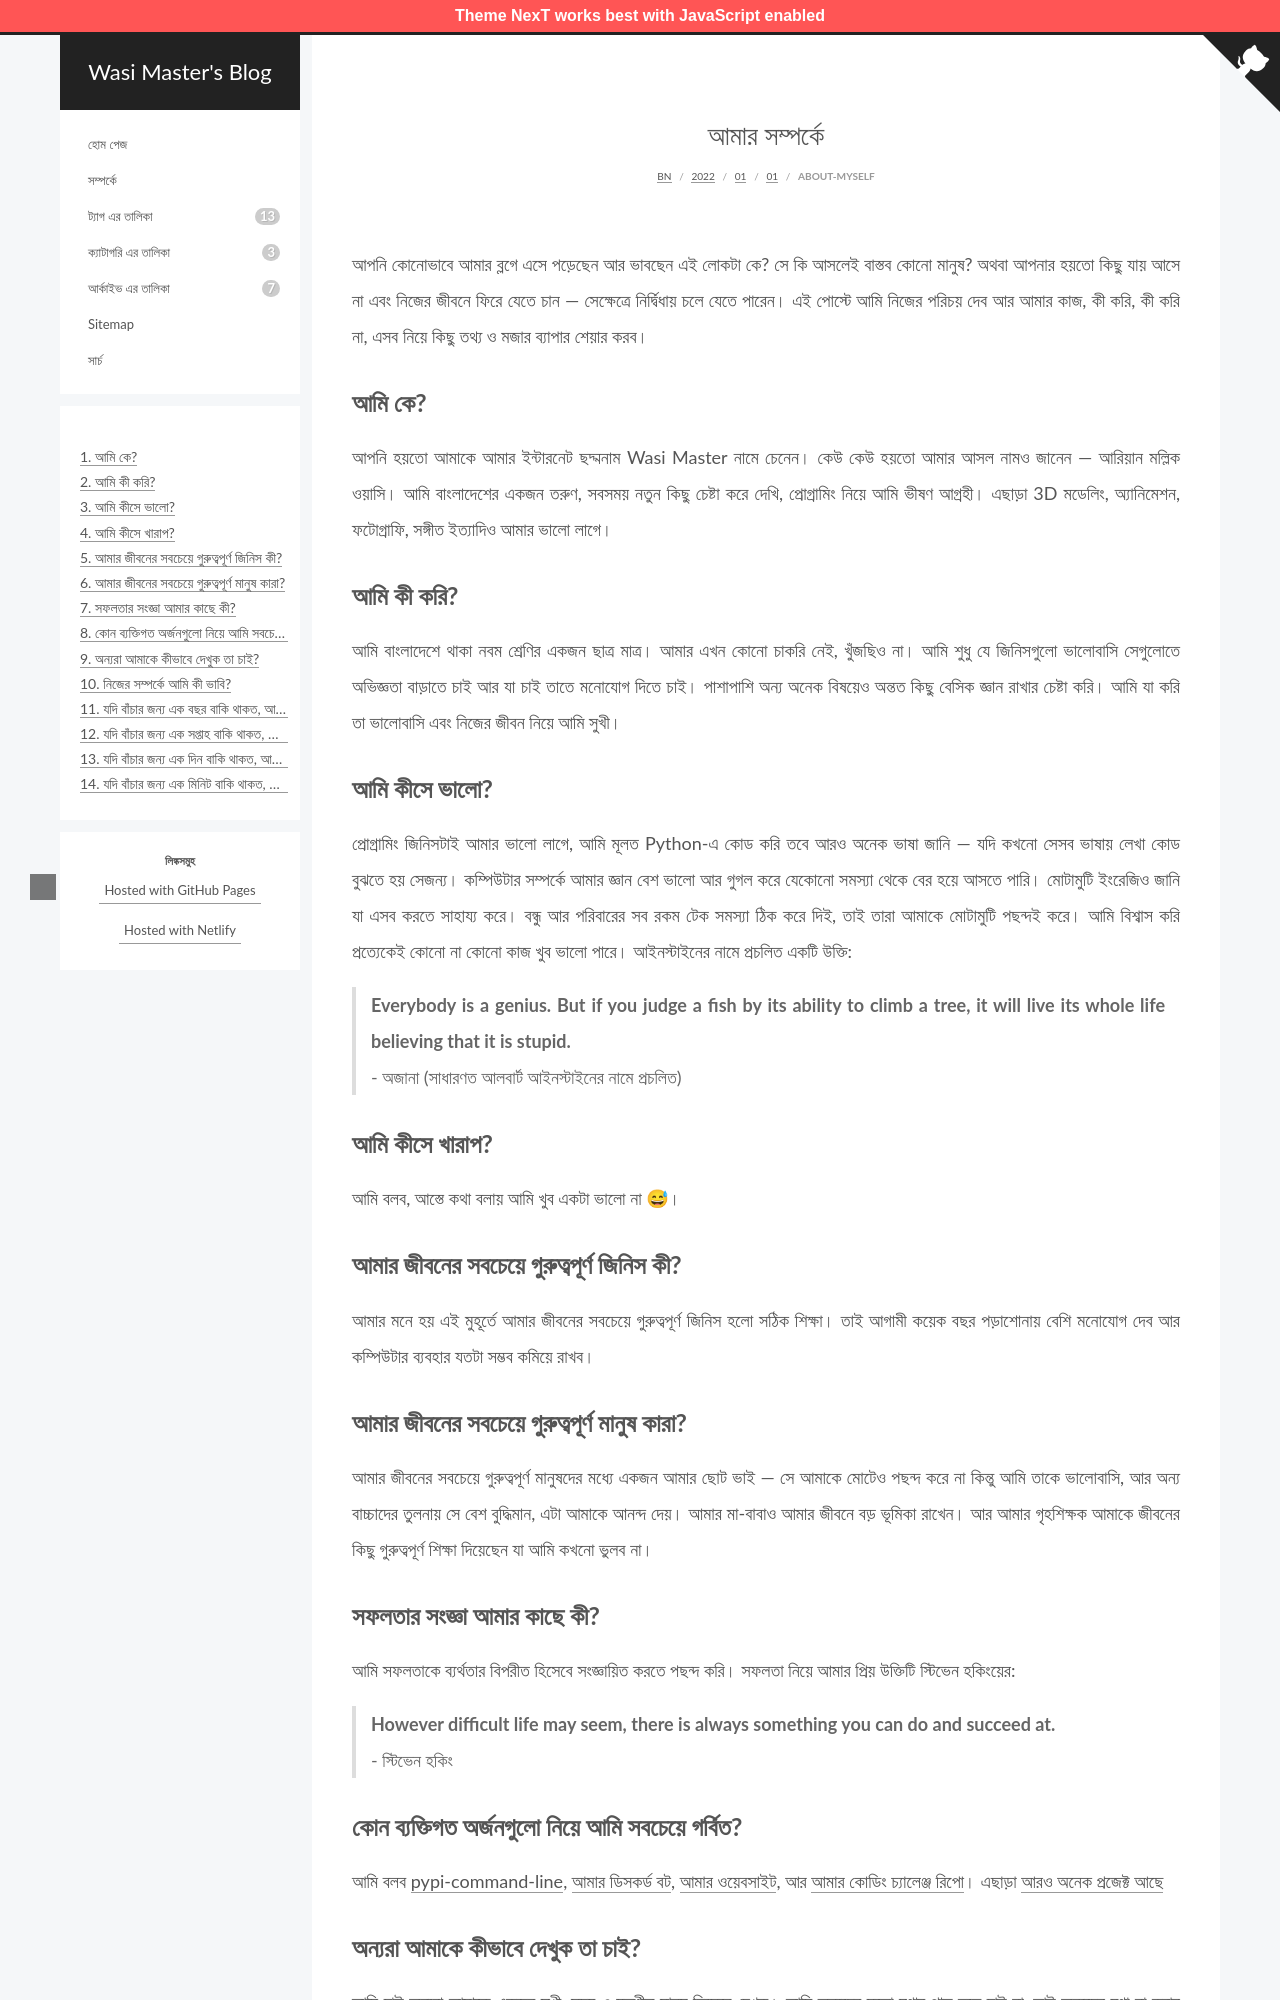

repository: wasi-master/blog · page: bn/2022/01/01/about-myself/index.html · generator: jekyll

---
title: আমার সম্পর্কে
date: 2022-01-01 00:00:00
thumbnailImage: https://raw.githubusercontent.com/wasi-master/blog/main/themes/tranquilpeak/source/_images/thumbnails/about-me.jpg
---

আপনি কোনোভাবে আমার ব্লগে এসে পড়েছেন আর ভাবছেন এই লোকটা কে? সে কি আসলেই বাস্তব কোনো মানুষ? অথবা আপনার হয়তো কিছু যায় আসে না এবং নিজের জীবনে ফিরে যেতে চান — সেক্ষেত্রে নির্দ্বিধায় চলে যেতে পারেন। এই পোস্টে আমি নিজের পরিচয় দেব আর আমার কাজ, কী করি, কী করি না, এসব নিয়ে কিছু তথ্য ও মজার ব্যাপার শেয়ার করব।

<!-- more -->

## আমি কে?

আপনি হয়তো আমাকে আমার ইন্টারনেট ছদ্মনাম Wasi Master নামে চেনেন। কেউ কেউ হয়তো আমার আসল নামও জানেন — আরিয়ান মল্লিক ওয়াসি। আমি বাংলাদেশের একজন তরুণ, সবসময় নতুন কিছু চেষ্টা করে দেখি, প্রোগ্রামিং নিয়ে আমি ভীষণ আগ্রহী। এছাড়া 3D মডেলিং, অ্যানিমেশন, ফটোগ্রাফি, সঙ্গীত ইত্যাদিও আমার ভালো লাগে।

## আমি কী করি?

আমি বাংলাদেশে থাকা নবম শ্রেণির একজন ছাত্র মাত্র। আমার এখন কোনো চাকরি নেই, খুঁজছিও না। আমি শুধু যে জিনিসগুলো ভালোবাসি সেগুলোতে অভিজ্ঞতা বাড়াতে চাই আর যা চাই তাতে মনোযোগ দিতে চাই। পাশাপাশি অন্য অনেক বিষয়েও অন্তত কিছু বেসিক জ্ঞান রাখার চেষ্টা করি। আমি যা করি তা ভালোবাসি এবং নিজের জীবন নিয়ে আমি সুখী।

## আমি কীসে ভালো?

প্রোগ্রামিং জিনিসটাই আমার ভালো লাগে, আমি মূলত Python-এ কোড করি তবে আরও অনেক ভাষা জানি — যদি কখনো সেসব ভাষায় লেখা কোড বুঝতে হয় সেজন্য। কম্পিউটার সম্পর্কে আমার জ্ঞান বেশ ভালো আর গুগল করে যেকোনো সমস্যা থেকে বের হয়ে আসতে পারি। মোটামুটি ইংরেজিও জানি যা এসব করতে সাহায্য করে। বন্ধু আর পরিবারের সব রকম টেক সমস্যা ঠিক করে দিই, তাই তারা আমাকে মোটামুটি পছন্দই করে। আমি বিশ্বাস করি প্রত্যেকেই কোনো না কোনো কাজ খুব ভালো পারে। আইনস্টাইনের নামে প্রচলিত একটি উক্তি:

> **Everybody is a genius. But if you judge a fish by its ability to climb a tree, it will live its whole life believing that it is stupid.**
> \- অজানা (সাধারণত আলবার্ট আইনস্টাইনের নামে প্রচলিত)

## আমি কীসে খারাপ?

আমি বলব, আস্তে কথা বলায় আমি খুব একটা ভালো না 😅।

## আমার জীবনের সবচেয়ে গুরুত্বপূর্ণ জিনিস কী?

আমার মনে হয় এই মুহূর্তে আমার জীবনের সবচেয়ে গুরুত্বপূর্ণ জিনিস হলো সঠিক শিক্ষা। তাই আগামী কয়েক বছর পড়াশোনায় বেশি মনোযোগ দেব আর কম্পিউটার ব্যবহার যতটা সম্ভব কমিয়ে রাখব।

## আমার জীবনের সবচেয়ে গুরুত্বপূর্ণ মানুষ কারা?

আমার জীবনের সবচেয়ে গুরুত্বপূর্ণ মানুষদের মধ্যে একজন আমার ছোট ভাই — সে আমাকে মোটেও পছন্দ করে না কিন্তু আমি তাকে ভালোবাসি, আর অন্য বাচ্চাদের তুলনায় সে বেশ বুদ্ধিমান, এটা আমাকে আনন্দ দেয়। আমার মা-বাবাও আমার জীবনে বড় ভূমিকা রাখেন। আর আমার গৃহশিক্ষক আমাকে জীবনের কিছু গুরুত্বপূর্ণ শিক্ষা দিয়েছেন যা আমি কখনো ভুলব না।
